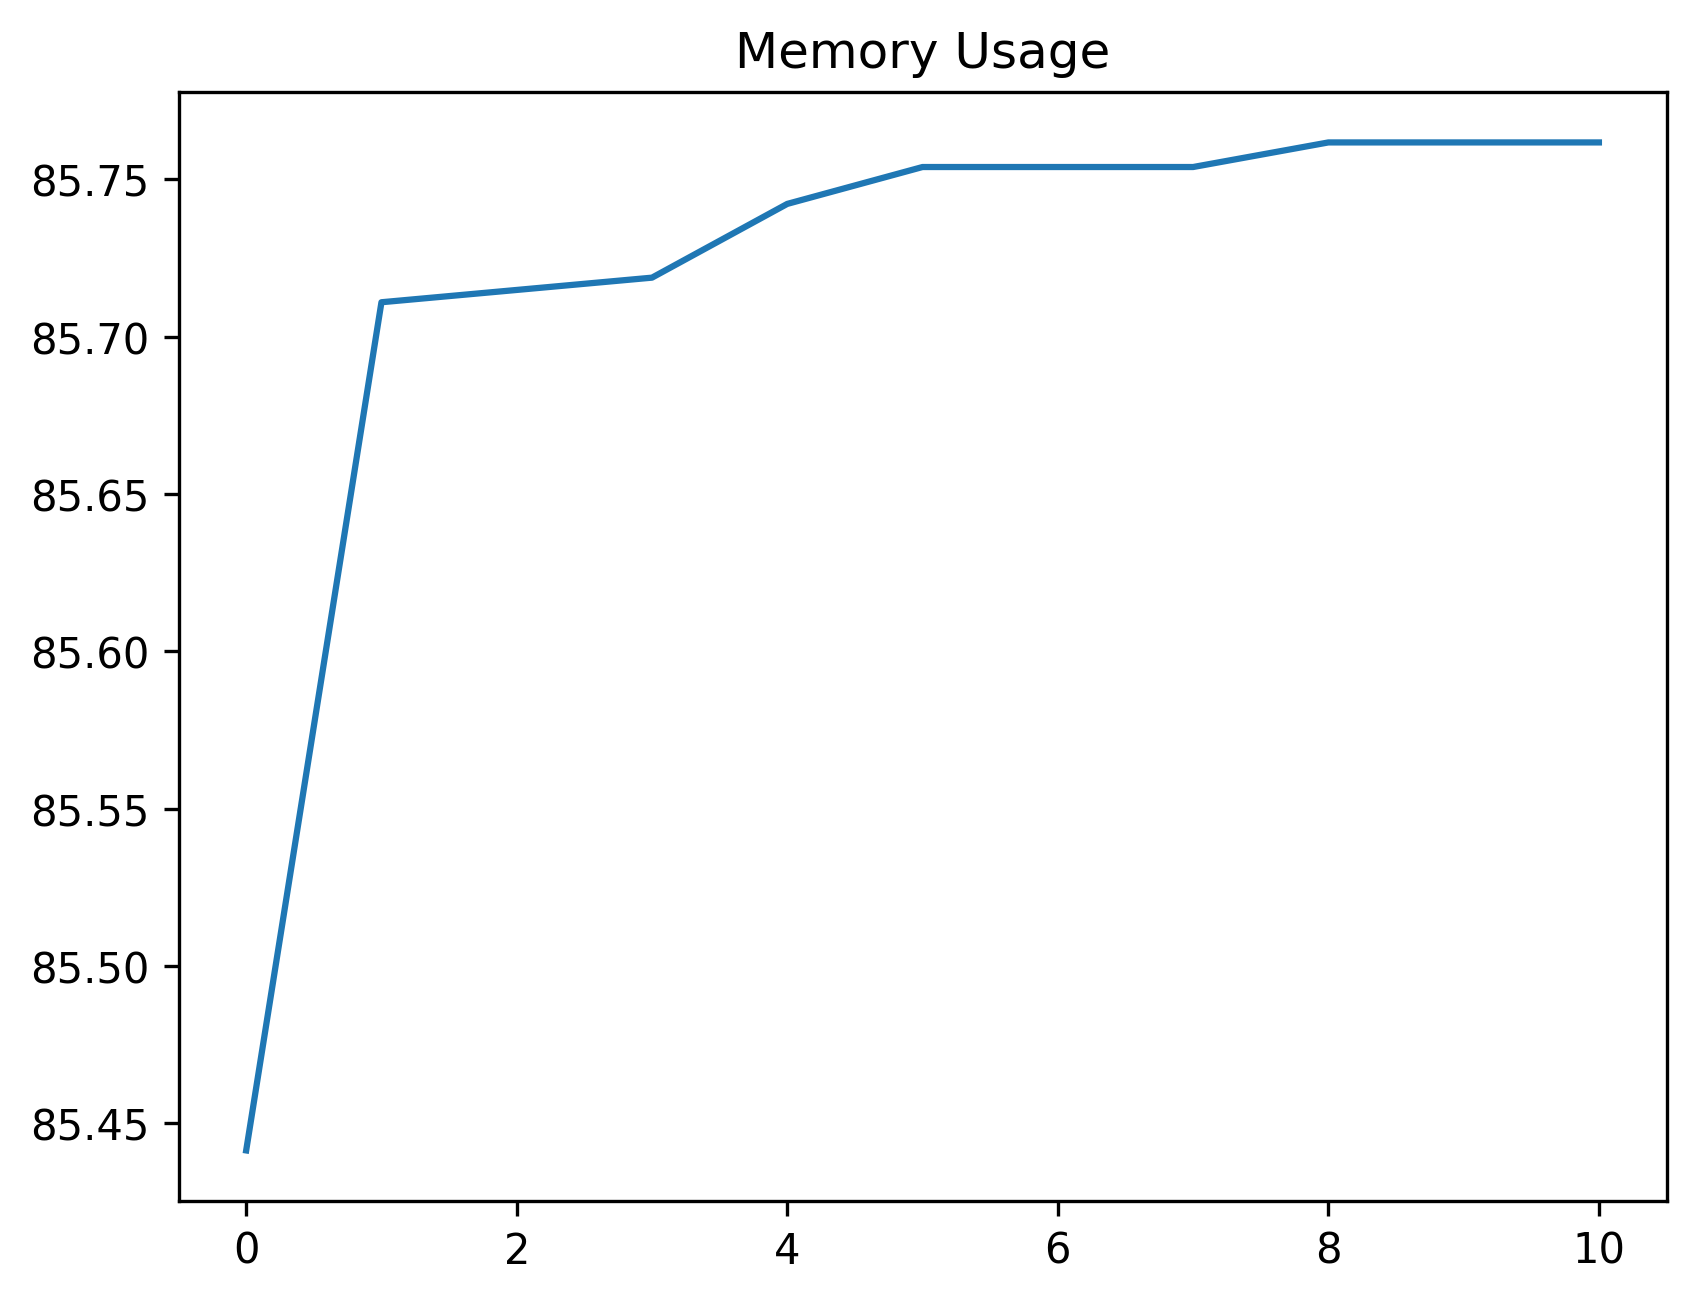

The file beside this chart, header and first rows:
date_time, name, memory
2024-02-05 14:57:39.051201, start, 85.44
2024-02-05 14:57:39.450991, click_development_azure_account_button, 85.71
2024-02-05 14:57:39.452567, wait_for_login_tab_to_open_two_items, 85.71
2024-02-05 14:57:39.469663, swap_to_new_tab, 85.72
2024-02-05 14:57:41.316102, wait_for_user_name, 85.74
2024-02-05 14:57:41.931584, fill_in_user_name, 85.75
2024-02-05 14:57:42.611955, for_password_element, 85.75
2024-02-05 14:57:43.675916, fill_in_password, 85.75
2024-02-05 14:57:44.560175, stay_signed_in, 85.76
2024-02-05 14:57:44.594712, switch_to_default, 85.76
2024-02-05 14:58:14.678830, wait_for_main, 85.76
